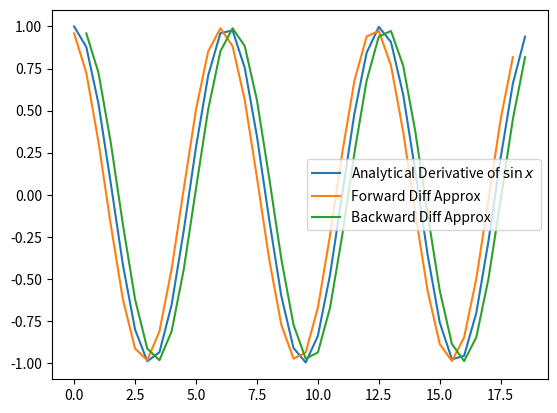

Reproduce this figure in Python.
#!/usr/bin/env python3

'''
Series of simple examples for Lecture 2 about turkeys
'''

import numpy as np
import matplotlib.pyplot as plt

dx = 0.5
x = np.arange(0, 6 * np.pi, dx)
sinx = np.sin(x)
cosx = np.cos(x)  # Analytical solution!

# The hard way:
# fwd_diff = np.zeros(x.size - 1)
# for i in range(x.size - 1):
#     fwd_diff[i] = x[i+1] - x[i]

# The easy way:
fwd_diff = (sinx[1:] - sinx[:-1]) / dx
bkd_diff = (sinx[1:] - sinx[:-1]) / dx

plt.plot(x, cosx, label=r'Analytical Derivative of $\sin{x}$')
plt.plot(x[:-1], fwd_diff, label='Forward Diff Approx')
plt.plot(x[1:], bkd_diff, label='Backward Diff Approx')
plt.legend(loc='best')